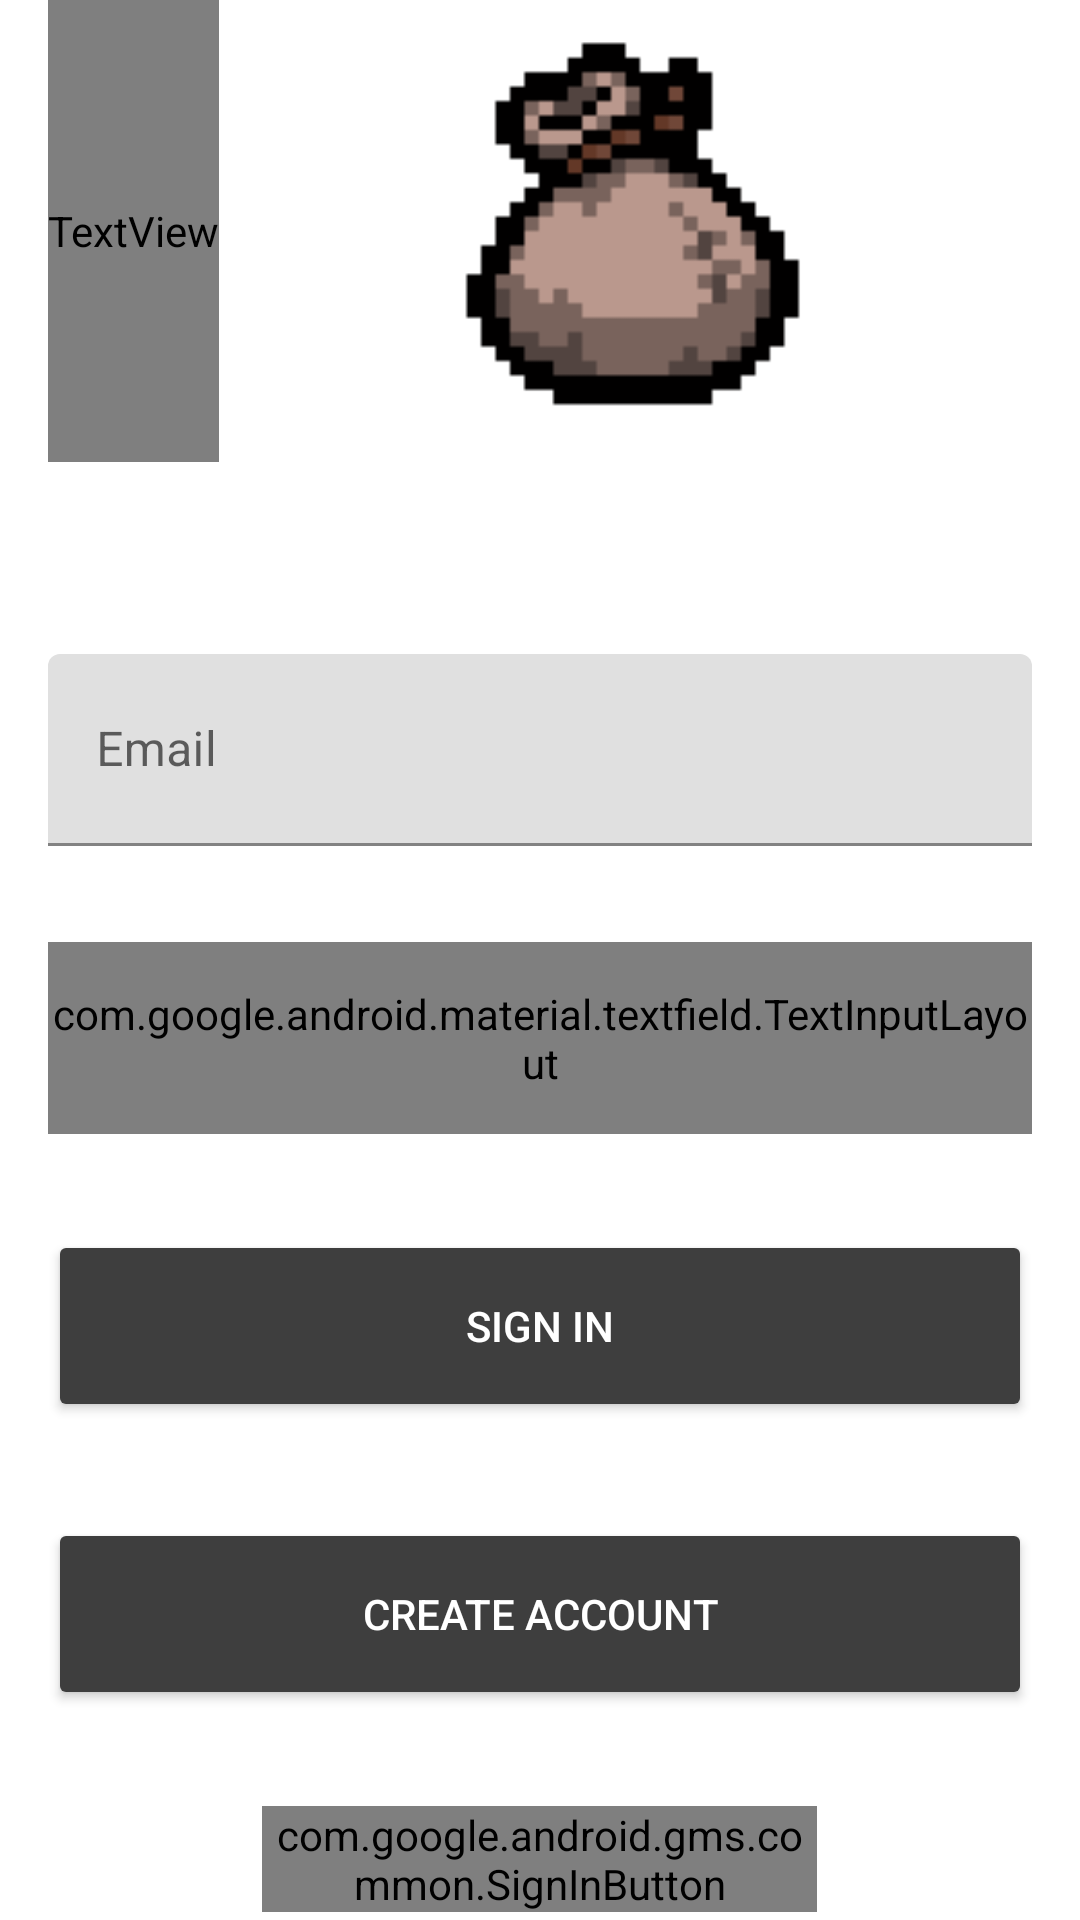

Layout XML and referenced resources for this Android screen:
<!-- AndroidManifest.xml: application theme Theme.BOITCRP -->
<!-- res/layout/login.xml -->
<LinearLayout xmlns:android="http://schemas.android.com/apk/res/android"
    xmlns:app="http://schemas.android.com/apk/res-auto"
    xmlns:tools="http://schemas.android.com/tools"
    android:id="@+id/login_layout"
    android:layout_width="match_parent"
    android:layout_height="match_parent"
    android:layout_marginTop="32dp"
    android:orientation="vertical"
    android:weightSum="4">


    <LinearLayout
        android:layout_width="match_parent"
        android:layout_height="wrap_content"
        android:layout_marginBottom="32dp"
        android:orientation="horizontal">

        <TextView
            android:id="@+id/textView3"
            android:layout_width="wrap_content"
            android:layout_height="154dp"
            android:layout_marginLeft="16dp"
            android:fontFamily="@font/upheavtt"
            android:text="Login \n or \nSign Up"
            android:textSize="55sp" />

        <ImageView
            android:id="@+id/imageView2"
            android:layout_width="wrap_content"
            android:layout_height="match_parent"
            android:layout_marginRight="16dp"
            android:layout_weight="1"
            app:srcCompat="@drawable/collectible_bag_of_crafting_icon" />
    </LinearLayout>

    <LinearLayout
        android:id="@+id/emailPasswordFields"
        android:layout_width="match_parent"
        android:layout_height="wrap_content"
        android:layout_marginTop="32dp"
        android:orientation="horizontal"
        android:paddingLeft="16dp"
        android:paddingRight="16dp">

        <LinearLayout
            android:layout_width="match_parent"
            android:layout_height="match_parent"
            android:orientation="vertical">

            <com.google.android.material.textfield.TextInputLayout
                android:id="@+id/fieldEmailHolder"
                android:layout_width="match_parent"
                android:layout_height="64dp"
                android:layout_marginBottom="32dp"
                android:hint="@string/hint_email">

                <com.google.android.material.textfield.TextInputEditText
                    android:id="@+id/fieldEmail"
                    android:layout_width="match_parent"
                    android:layout_height="match_parent" />

            </com.google.android.material.textfield.TextInputLayout>

            <com.google.android.material.textfield.TextInputLayout
                android:id="@+id/fieldPasswordHolder"
                android:layout_width="match_parent"
                android:layout_height="64dp"
                android:hint="@string/hint_password"
                app:endIconMode="password_toggle"
                app:hintTextAppearance="@font/upheavtt">

                <com.google.android.material.textfield.TextInputEditText
                    android:id="@+id/fieldPassword"
                    android:layout_width="match_parent"
                    android:layout_height="match_parent" />

            </com.google.android.material.textfield.TextInputLayout>

            <Button
                android:id="@+id/emailSignInButton"
                style="@style/Widget.AppCompat.Button.Colored"
                android:layout_width="match_parent"
                android:layout_height="wrap_content"
                android:layout_marginTop="32dp"
                android:layout_weight="1"
                android:height="64dp"
                android:text="@string/sign_in"
                android:theme="@style/ThemeOverlay.MyDarkButton" />

            <Button
                android:id="@+id/emailCreateAccountButton"
                style="@style/Widget.AppCompat.Button.Colored"
                android:layout_width="match_parent"
                android:layout_height="64dp"
                android:layout_marginTop="32dp"
                android:layout_weight="1"
                android:text="@string/create_account"
                android:theme="@style/ThemeOverlay.MyDarkButton" />

            <com.google.android.gms.common.SignInButton
                android:id="@+id/googleSignInButton"
                android:layout_width="185dp"
                android:layout_height="wrap_content"
                android:layout_gravity="center"
                android:layout_marginTop="32dp"
                android:layout_weight="1"
                android:foregroundGravity="center" />

        </LinearLayout>
    </LinearLayout>

</LinearLayout>
<!-- resources referenced by this layout -->
<resources>
  <!-- drawable collectible_bag_of_crafting_icon: png bitmap (drawable, 5814 bytes) -->
  <string name="create_account">Create Account</string>
  <string name="hint_email">Email</string>
  <string name="hint_password">Password</string>
  <string name="sign_in">Sign In</string>
  <style name="ThemeOverlay.MyDarkButton" parent="ThemeOverlay.AppCompat.Dark">
          <item name="colorButtonNormal">@color/colorFontDark</item>
          <item name="colorAccent">@color/colorAccent</item>
          <item name="android:layout_marginRight">4dp</item>
          <item name="android:layout_marginLeft">4dp</item>
          <item name="android:textColor">@android:color/white</item>
      </style>
  <style name="Theme.BOITCRP" parent="Theme.MaterialComponents.DayNight.DarkActionBar">
          
          <item name="colorPrimary">@color/colorPrimary</item>
          <item name="colorPrimaryVariant">@color/colorAccent</item>
          <item name="colorOnPrimary">@color/white</item>
          
          <item name="colorSecondary">@color/colorPrimaryDark</item>
          <item name="colorSecondaryVariant">@color/colorAccent</item>
          <item name="colorOnSecondary">@color/colorBackgroundDark</item>
          
          <item name="android:statusBarColor" tools:targetApi="l">@color/colorPrimary</item>
  
          
      </style>
  <color name="colorFontDark">#393939</color>
  <color name="colorAccent">#3E3E3E</color>
  <color name="colorPrimary">#711B1B</color>
  <color name="white">#FFFFFFFF</color>
  <color name="colorPrimaryDark">#711B1B</color>
  <color name="colorBackgroundDark">#252525</color>
</resources>
